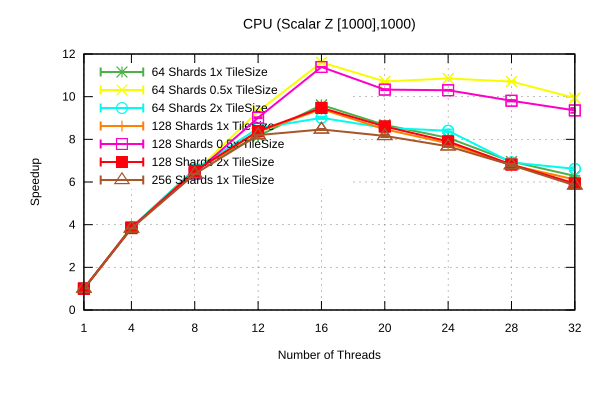

The data file committed next to this chart (first rows):
Name, Mean, MeanLB, MeanUB, Stddev, StddevLB, StddevUB, scheduler, threads
CPU/(Scalar Z [1000],1000), 1.59, 1.589, 1.59, 1.4430388964249035e-3, 1.0307450031555195e-3, 1.4430388964249035e-3, 64 Shards 1x TileSize, 1
CPU/(Scalar Z [1000],1000), 0.4126, 0.4126, 0.4129, 5.928843779780746e-4, 5.928843779780746e-4, 5.928843779780746e-4, 64 Shards 1x TileSize, 4
CPU/(Scalar Z [1000],1000), 0.242, 0.2417, 0.2421, 5.717979680403935e-4, 3.806997406805637e-4, 7.0930702876874e-4, 64 Shards 1x TileSize, 8
CPU/(Scalar Z [1000],1000), 0.1957, 0.1955, 0.1961, 8.675921218248954e-4, 7.401996819981524e-4, 9.891701324783917e-4, 64 Shards 1x TileSize, 12
CPU/(Scalar Z [1000],1000), 0.166, 0.1656, 0.1662, 2.4110750817856693e-3, 2.4059591004586675e-3, 2.4860301462961377e-3, 64 Shards 1x TileSize, 16
CPU/(Scalar Z [1000],1000), 0.184, 0.1827, 0.1842, 2.1998519046043247e-3, 1.9673604555659877e-3, 2.793566936702895e-3, 64 Shards 1x TileSize, 20
CPU/(Scalar Z [1000],1000), 0.1978, 0.1952, 0.1987, 4.675775120611241e-3, 3.401620054786867e-3, 5.624316475483836e-3, 64 Shards 1x TileSize, 24
CPU/(Scalar Z [1000],1000), 0.2294, 0.2289, 0.231, 3.803043034479912e-3, 3.097588390181432e-3, 4.108483848441333e-3, 64 Shards 1x TileSize, 28
CPU/(Scalar Z [1000],1000), 0.2539, 0.2519, 0.2549, 7.793828824821755e-3, 4.041694120935414e-3, 9.93423624311445e-3, 64 Shards 1x TileSize, 32
CPU/(Scalar Z [1000],1000), 1.592, 1.591, 1.592, 6.411309883692413e-4, 4.810395184904337e-4, 7.473876855025319e-4, 64 Shards 0.5x TileSize, 1
CPU/(Scalar Z [1000],1000), 0.4096, 0.4095, 0.41, 6.171029248024371e-4, 3.4141246016765146e-4, 7.663044605385103e-4, 64 Shards 0.5x TileSize, 4
CPU/(Scalar Z [1000],1000), 0.2477, 0.2475, 0.2477, 7.997322081332703e-4, 4.857115457841312e-4, 1.0575671939696634e-3, 64 Shards 0.5x TileSize, 8
CPU/(Scalar Z [1000],1000), 0.1714, 0.1714, 0.1714, 8.854492215048998e-4, 7.980984741450469e-4, 9.502801999225416e-4, 64 Shards 0.5x TileSize, 12
CPU/(Scalar Z [1000],1000), 0.1375, 0.1375, 0.1375, 1.5890075306934399e-3, 1.5890075306934399e-3, 1.5890075306934399e-3, 64 Shards 0.5x TileSize, 16
CPU/(Scalar Z [1000],1000), 0.1489, 0.1486, 0.1493, 1.24039339448151e-3, 1.0068677206905169e-3, 1.2646633581178564e-3, 64 Shards 0.5x TileSize, 20
CPU/(Scalar Z [1000],1000), 0.147, 0.147, 0.147, 1.1197992694166484e-3, 1.1197992694166484e-3, 1.1197992694166484e-3, 64 Shards 0.5x TileSize, 24
CPU/(Scalar Z [1000],1000), 0.149, 0.1488, 0.1493, 1.0493714460018087e-3, 9.790536202958402e-4, 1.170264441229174e-3, 64 Shards 0.5x TileSize, 28
CPU/(Scalar Z [1000],1000), 0.1606, 0.1568, 0.1606, 8.798068543979682e-3, 8.414804761317998e-3, 9.484207875827702e-3, 64 Shards 0.5x TileSize, 32
CPU/(Scalar Z [1000],1000), 1.593, 1.593, 1.594, 1.809750339586169e-3, 1.451356764934537e-3, 2.0244643092155457e-3, 64 Shards 2x TileSize, 1
CPU/(Scalar Z [1000],1000), 0.4129, 0.4129, 0.4129, 5.273325974913828e-4, 5.202592993177847e-4, 6.373955383267223e-4, 64 Shards 2x TileSize, 4
CPU/(Scalar Z [1000],1000), 0.2418, 0.2418, 0.2418, 3.721637082628395e-4, 2.2777056367778508e-4, 4.305177163683008e-4, 64 Shards 2x TileSize, 8
CPU/(Scalar Z [1000],1000), 0.1873, 0.1867, 0.1875, 1.0385010135936104e-3, 9.38187340308799e-4, 1.1333924269093765e-3, 64 Shards 2x TileSize, 12
CPU/(Scalar Z [1000],1000), 0.1771, 0.1761, 0.178, 1.8759648852738372e-3, 1.2131533901544467e-3, 2.042988778078916e-3, 64 Shards 2x TileSize, 16
CPU/(Scalar Z [1000],1000), 0.1869, 0.1869, 0.1869, 3.76233481930524e-3, 2.666011188542637e-3, 4.018667782530207e-3, 64 Shards 2x TileSize, 20
CPU/(Scalar Z [1000],1000), 0.1899, 0.1879, 0.1904, 3.3850863668447293e-3, 2.012314155538137e-3, 3.8586876853775754e-3, 64 Shards 2x TileSize, 24
CPU/(Scalar Z [1000],1000), 0.2307, 0.2307, 0.2307, 3.3458364276095125e-3, 3.3458364276095125e-3, 3.3458364276095125e-3, 64 Shards 2x TileSize, 28
CPU/(Scalar Z [1000],1000), 0.2411, 0.2382, 0.243, 7.672741698652111e-3, 6.973658921279487e-3, 9.755306610144773e-3, 64 Shards 2x TileSize, 32
CPU/(Scalar Z [1000],1000), 1.596, 1.596, 1.596, 7.045055776644992e-4, 4.539312794804573e-4, 7.045055776644992e-4, 128 Shards 1x TileSize, 1
CPU/(Scalar Z [1000],1000), 0.4161, 0.4161, 0.4161, 8.861521787923139e-4, 8.531863023935655e-4, 1.1581143441403367e-3, 128 Shards 1x TileSize, 4
CPU/(Scalar Z [1000],1000), 0.2453, 0.2451, 0.2453, 3.6781058861689453e-4, 3.5250924292920153e-4, 4.3445236436596936e-4, 128 Shards 1x TileSize, 8
CPU/(Scalar Z [1000],1000), 0.191, 0.191, 0.191, 1.4332261531380226e-3, 1.421271466520425e-3, 1.9528698197448407e-3, 128 Shards 1x TileSize, 12
CPU/(Scalar Z [1000],1000), 0.1694, 0.1694, 0.1694, 2.7269440269533985e-3, 2.580404209380963e-3, 3.047244539259577e-3, 128 Shards 1x TileSize, 16
CPU/(Scalar Z [1000],1000), 0.1884, 0.1864, 0.1891, 2.1004956117792895e-3, 1.4417694630007901e-3, 2.797718171829659e-3, 128 Shards 1x TileSize, 20
CPU/(Scalar Z [1000],1000), 0.2042, 0.2031, 0.2055, 3.8918947342406083e-3, 1.8780350974288746e-3, 5.244358409735895e-3, 128 Shards 1x TileSize, 24
CPU/(Scalar Z [1000],1000), 0.235, 0.2333, 0.2359, 2.932231248954175e-3, 2.932231248954175e-3, 2.932231248954175e-3, 128 Shards 1x TileSize, 28
CPU/(Scalar Z [1000],1000), 0.261, 0.261, 0.261, 1.1554955491068152e-2, 1.1554955491068152e-2, 1.1554955491068152e-2, 128 Shards 1x TileSize, 32
CPU/(Scalar Z [1000],1000), 1.596, 1.596, 1.597, 3.0642819702709475e-4, 1.5055293576296546e-4, 3.702183507842965e-4, 128 Shards 0.5x TileSize, 1
CPU/(Scalar Z [1000],1000), 0.4129, 0.4127, 0.4129, 6.021224416970857e-4, 5.99875952877219e-4, 7.298673884413039e-4, 128 Shards 0.5x TileSize, 4
CPU/(Scalar Z [1000],1000), 0.2495, 0.2495, 0.2495, 4.540220368286642e-4, 4.456070165591446e-4, 5.935803458339873e-4, 128 Shards 0.5x TileSize, 8
CPU/(Scalar Z [1000],1000), 0.177, 0.1763, 0.177, 9.974544278731458e-4, 9.601025939769752e-4, 1.3097547198637996e-3, 128 Shards 0.5x TileSize, 12
CPU/(Scalar Z [1000],1000), 0.1401, 0.1401, 0.1401, 1.0708186772508492e-3, 1.030644134449298e-3, 1.1236983125820488e-3, 128 Shards 0.5x TileSize, 16
CPU/(Scalar Z [1000],1000), 0.1545, 0.1543, 0.1548, 1.4102961898759044e-3, 8.168756884036186e-4, 1.8777670094160986e-3, 128 Shards 0.5x TileSize, 20
CPU/(Scalar Z [1000],1000), 0.1549, 0.1547, 0.1552, 1.3489829675871901e-3, 1.1264759671680957e-3, 1.5280166931259194e-3, 128 Shards 0.5x TileSize, 24
CPU/(Scalar Z [1000],1000), 0.1627, 0.1625, 0.1635, 2.54813118147269e-3, 1.1177876952352685e-3, 3.073696106885294e-3, 128 Shards 0.5x TileSize, 28
CPU/(Scalar Z [1000],1000), 0.1705, 0.1701, 0.1741, 8.649853573292678e-3, 8.649853573292678e-3, 8.649853573292678e-3, 128 Shards 0.5x TileSize, 32
CPU/(Scalar Z [1000],1000), 1.594, 1.594, 1.594, 8.650686778425272e-4, 8.573937987583915e-4, 8.650686778425272e-4, 128 Shards 2x TileSize, 1
CPU/(Scalar Z [1000],1000), 0.4156, 0.4156, 0.4156, 7.437101533047479e-4, 7.437101533047479e-4, 7.437101533047479e-4, 128 Shards 2x TileSize, 4
CPU/(Scalar Z [1000],1000), 0.2448, 0.2445, 0.2449, 5.342650415971421e-4, 4.988248802010917e-4, 6.809611403032848e-4, 128 Shards 2x TileSize, 8
CPU/(Scalar Z [1000],1000), 0.1903, 0.1898, 0.1907, 1.1164681252874347e-3, 1.1164681252874347e-3, 1.1164681252874347e-3, 128 Shards 2x TileSize, 12
CPU/(Scalar Z [1000],1000), 0.1684, 0.168, 0.1685, 2.0149879693683033e-3, 2.0149879693683033e-3, 2.0149879693683033e-3, 128 Shards 2x TileSize, 16
CPU/(Scalar Z [1000],1000), 0.1855, 0.1847, 0.1856, 1.981312913825214e-3, 1.981312913825214e-3, 1.981312913825214e-3, 128 Shards 2x TileSize, 20
CPU/(Scalar Z [1000],1000), 0.2019, 0.2008, 0.2027, 4.3418772057218806e-3, 4.3418772057218806e-3, 4.3418772057218806e-3, 128 Shards 2x TileSize, 24
CPU/(Scalar Z [1000],1000), 0.234, 0.2328, 0.2351, 2.911997129749593e-3, 1.5924342723262204e-3, 3.948756439255471e-3, 128 Shards 2x TileSize, 28
CPU/(Scalar Z [1000],1000), 0.269, 0.2601, 0.2702, 2.721001980505638e-2, 2.721001980505638e-2, 2.721001980505638e-2, 128 Shards 2x TileSize, 32
CPU/(Scalar Z [1000],1000), 1.593, 1.593, 1.594, 5.475192432342766e-4, 1.3461790513247252e-4, 5.475192432342766e-4, 256 Shards 1x TileSize, 1
CPU/(Scalar Z [1000],1000), 0.4177, 0.4175, 0.4179, 4.917936354945436e-4, 4.917936354945436e-4, 4.917936354945436e-4, 256 Shards 1x TileSize, 4
CPU/(Scalar Z [1000],1000), 0.2502, 0.2502, 0.2502, 4.6055972500071423e-4, 4.301165145807634e-4, 4.951211327313675e-4, 256 Shards 1x TileSize, 8
CPU/(Scalar Z [1000],1000), 0.1946, 0.1944, 0.1949, 1.0235569059535692e-3, 7.686511667947053e-4, 1.3642995257715067e-3, 256 Shards 1x TileSize, 12
CPU/(Scalar Z [1000],1000), 0.1885, 0.1882, 0.1892, 2.732389251864409e-3, 2.7199115709832682e-3, 3.655708913232602e-3, 256 Shards 1x TileSize, 16
CPU/(Scalar Z [1000],1000), 0.1955, 0.1945, 0.197, 2.6122909673831998e-3, 2.5596258470146744e-3, 3.0852809341736587e-3, 256 Shards 1x TileSize, 20
... 3 more rows
